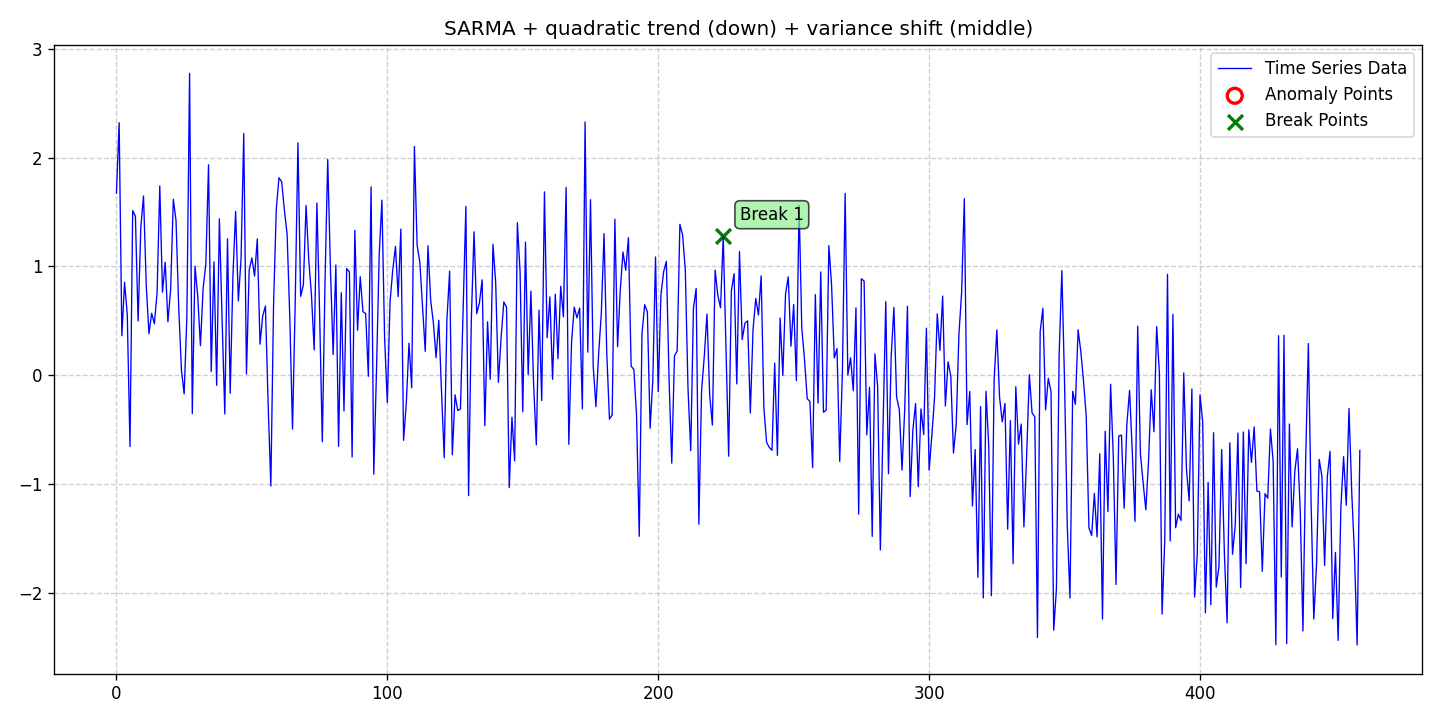

Source data for this figure (header and first rows):
date, data, stationary, det_lin_up, det_lin_down, det_quad, det_cubic, det_exp, det_damped, stoc_trend, volatility, single_seas, multiple_seas, point_anom_single, point_anom_multi, collect_anom, context_anom, mean_shift, var_shift, trend_shift, point_anom_count, point_anom_location, point_anom_point, collect_anom_count
2020-01-01, 1.673, 0, 0, 0, 1, 0, 0, 0, 0, 0, 1, 0, 0, 0, 0, 0, 0, 1, 0, 0, none, , 0
2020-01-02, 2.32, 0, 0, 0, 1, 0, 0, 0, 0, 0, 1, 0, 0, 0, 0, 0, 0, 1, 0, 0, none, , 0
2020-01-03, 0.3635, 0, 0, 0, 1, 0, 0, 0, 0, 0, 1, 0, 0, 0, 0, 0, 0, 1, 0, 0, none, , 0
2020-01-04, 0.8543, 0, 0, 0, 1, 0, 0, 0, 0, 0, 1, 0, 0, 0, 0, 0, 0, 1, 0, 0, none, , 0
2020-01-05, 0.5577, 0, 0, 0, 1, 0, 0, 0, 0, 0, 1, 0, 0, 0, 0, 0, 0, 1, 0, 0, none, , 0
2020-01-06, -0.6536, 0, 0, 0, 1, 0, 0, 0, 0, 0, 1, 0, 0, 0, 0, 0, 0, 1, 0, 0, none, , 0
2020-01-07, 1.512, 0, 0, 0, 1, 0, 0, 0, 0, 0, 1, 0, 0, 0, 0, 0, 0, 1, 0, 0, none, , 0
2020-01-08, 1.462, 0, 0, 0, 1, 0, 0, 0, 0, 0, 1, 0, 0, 0, 0, 0, 0, 1, 0, 0, none, , 0
2020-01-09, 0.4985, 0, 0, 0, 1, 0, 0, 0, 0, 0, 1, 0, 0, 0, 0, 0, 0, 1, 0, 0, none, , 0
2020-01-10, 1.359, 0, 0, 0, 1, 0, 0, 0, 0, 0, 1, 0, 0, 0, 0, 0, 0, 1, 0, 0, none, , 0
2020-01-11, 1.647, 0, 0, 0, 1, 0, 0, 0, 0, 0, 1, 0, 0, 0, 0, 0, 0, 1, 0, 0, none, , 0
2020-01-12, 0.827, 0, 0, 0, 1, 0, 0, 0, 0, 0, 1, 0, 0, 0, 0, 0, 0, 1, 0, 0, none, , 0
2020-01-13, 0.3827, 0, 0, 0, 1, 0, 0, 0, 0, 0, 1, 0, 0, 0, 0, 0, 0, 1, 0, 0, none, , 0
2020-01-14, 0.5703, 0, 0, 0, 1, 0, 0, 0, 0, 0, 1, 0, 0, 0, 0, 0, 0, 1, 0, 0, none, , 0
2020-01-15, 0.4732, 0, 0, 0, 1, 0, 0, 0, 0, 0, 1, 0, 0, 0, 0, 0, 0, 1, 0, 0, none, , 0
2020-01-16, 0.7555, 0, 0, 0, 1, 0, 0, 0, 0, 0, 1, 0, 0, 0, 0, 0, 0, 1, 0, 0, none, , 0
2020-01-17, 1.739, 0, 0, 0, 1, 0, 0, 0, 0, 0, 1, 0, 0, 0, 0, 0, 0, 1, 0, 0, none, , 0
2020-01-18, 0.7634, 0, 0, 0, 1, 0, 0, 0, 0, 0, 1, 0, 0, 0, 0, 0, 0, 1, 0, 0, none, , 0
2020-01-19, 1.039, 0, 0, 0, 1, 0, 0, 0, 0, 0, 1, 0, 0, 0, 0, 0, 0, 1, 0, 0, none, , 0
2020-01-20, 0.4916, 0, 0, 0, 1, 0, 0, 0, 0, 0, 1, 0, 0, 0, 0, 0, 0, 1, 0, 0, none, , 0
2020-01-21, 0.7841, 0, 0, 0, 1, 0, 0, 0, 0, 0, 1, 0, 0, 0, 0, 0, 0, 1, 0, 0, none, , 0
2020-01-22, 1.618, 0, 0, 0, 1, 0, 0, 0, 0, 0, 1, 0, 0, 0, 0, 0, 0, 1, 0, 0, none, , 0
2020-01-23, 1.42, 0, 0, 0, 1, 0, 0, 0, 0, 0, 1, 0, 0, 0, 0, 0, 0, 1, 0, 0, none, , 0
2020-01-24, 0.6201, 0, 0, 0, 1, 0, 0, 0, 0, 0, 1, 0, 0, 0, 0, 0, 0, 1, 0, 0, none, , 0
2020-01-25, 0.04626, 0, 0, 0, 1, 0, 0, 0, 0, 0, 1, 0, 0, 0, 0, 0, 0, 1, 0, 0, none, , 0
2020-01-26, -0.171, 0, 0, 0, 1, 0, 0, 0, 0, 0, 1, 0, 0, 0, 0, 0, 0, 1, 0, 0, none, , 0
2020-01-27, 0.5382, 0, 0, 0, 1, 0, 0, 0, 0, 0, 1, 0, 0, 0, 0, 0, 0, 1, 0, 0, none, , 0
2020-01-28, 2.774, 0, 0, 0, 1, 0, 0, 0, 0, 0, 1, 0, 0, 0, 0, 0, 0, 1, 0, 0, none, , 0
2020-01-29, -0.3518, 0, 0, 0, 1, 0, 0, 0, 0, 0, 1, 0, 0, 0, 0, 0, 0, 1, 0, 0, none, , 0
2020-01-30, 1.003, 0, 0, 0, 1, 0, 0, 0, 0, 0, 1, 0, 0, 0, 0, 0, 0, 1, 0, 0, none, , 0
2020-01-31, 0.7327, 0, 0, 0, 1, 0, 0, 0, 0, 0, 1, 0, 0, 0, 0, 0, 0, 1, 0, 0, none, , 0
2020-02-01, 0.2716, 0, 0, 0, 1, 0, 0, 0, 0, 0, 1, 0, 0, 0, 0, 0, 0, 1, 0, 0, none, , 0
2020-02-02, 0.8002, 0, 0, 0, 1, 0, 0, 0, 0, 0, 1, 0, 0, 0, 0, 0, 0, 1, 0, 0, none, , 0
2020-02-03, 1.022, 0, 0, 0, 1, 0, 0, 0, 0, 0, 1, 0, 0, 0, 0, 0, 0, 1, 0, 0, none, , 0
2020-02-04, 1.934, 0, 0, 0, 1, 0, 0, 0, 0, 0, 1, 0, 0, 0, 0, 0, 0, 1, 0, 0, none, , 0
2020-02-05, 0.03563, 0, 0, 0, 1, 0, 0, 0, 0, 0, 1, 0, 0, 0, 0, 0, 0, 1, 0, 0, none, , 0
2020-02-06, 1.042, 0, 0, 0, 1, 0, 0, 0, 0, 0, 1, 0, 0, 0, 0, 0, 0, 1, 0, 0, none, , 0
2020-02-07, -0.09199, 0, 0, 0, 1, 0, 0, 0, 0, 0, 1, 0, 0, 0, 0, 0, 0, 1, 0, 0, none, , 0
2020-02-08, 1.437, 0, 0, 0, 1, 0, 0, 0, 0, 0, 1, 0, 0, 0, 0, 0, 0, 1, 0, 0, none, , 0
2020-02-09, 0.5206, 0, 0, 0, 1, 0, 0, 0, 0, 0, 1, 0, 0, 0, 0, 0, 0, 1, 0, 0, none, , 0
2020-02-10, -0.3551, 0, 0, 0, 1, 0, 0, 0, 0, 0, 1, 0, 0, 0, 0, 0, 0, 1, 0, 0, none, , 0
2020-02-11, 1.254, 0, 0, 0, 1, 0, 0, 0, 0, 0, 1, 0, 0, 0, 0, 0, 0, 1, 0, 0, none, , 0
2020-02-12, -0.1646, 0, 0, 0, 1, 0, 0, 0, 0, 0, 1, 0, 0, 0, 0, 0, 0, 1, 0, 0, none, , 0
2020-02-13, 0.9115, 0, 0, 0, 1, 0, 0, 0, 0, 0, 1, 0, 0, 0, 0, 0, 0, 1, 0, 0, none, , 0
2020-02-14, 1.506, 0, 0, 0, 1, 0, 0, 0, 0, 0, 1, 0, 0, 0, 0, 0, 0, 1, 0, 0, none, , 0
2020-02-15, 0.6828, 0, 0, 0, 1, 0, 0, 0, 0, 0, 1, 0, 0, 0, 0, 0, 0, 1, 0, 0, none, , 0
2020-02-16, 1.07, 0, 0, 0, 1, 0, 0, 0, 0, 0, 1, 0, 0, 0, 0, 0, 0, 1, 0, 0, none, , 0
2020-02-17, 2.221, 0, 0, 0, 1, 0, 0, 0, 0, 0, 1, 0, 0, 0, 0, 0, 0, 1, 0, 0, none, , 0
2020-02-18, 0.0121, 0, 0, 0, 1, 0, 0, 0, 0, 0, 1, 0, 0, 0, 0, 0, 0, 1, 0, 0, none, , 0
2020-02-19, 0.966, 0, 0, 0, 1, 0, 0, 0, 0, 0, 1, 0, 0, 0, 0, 0, 0, 1, 0, 0, none, , 0
2020-02-20, 1.078, 0, 0, 0, 1, 0, 0, 0, 0, 0, 1, 0, 0, 0, 0, 0, 0, 1, 0, 0, none, , 0
2020-02-21, 0.911, 0, 0, 0, 1, 0, 0, 0, 0, 0, 1, 0, 0, 0, 0, 0, 0, 1, 0, 0, none, , 0
2020-02-22, 1.253, 0, 0, 0, 1, 0, 0, 0, 0, 0, 1, 0, 0, 0, 0, 0, 0, 1, 0, 0, none, , 0
2020-02-23, 0.2864, 0, 0, 0, 1, 0, 0, 0, 0, 0, 1, 0, 0, 0, 0, 0, 0, 1, 0, 0, none, , 0
2020-02-24, 0.5469, 0, 0, 0, 1, 0, 0, 0, 0, 0, 1, 0, 0, 0, 0, 0, 0, 1, 0, 0, none, , 0
2020-02-25, 0.6357, 0, 0, 0, 1, 0, 0, 0, 0, 0, 1, 0, 0, 0, 0, 0, 0, 1, 0, 0, none, , 0
2020-02-26, -0.2646, 0, 0, 0, 1, 0, 0, 0, 0, 0, 1, 0, 0, 0, 0, 0, 0, 1, 0, 0, none, , 0
2020-02-27, -1.017, 0, 0, 0, 1, 0, 0, 0, 0, 0, 1, 0, 0, 0, 0, 0, 0, 1, 0, 0, none, , 0
2020-02-28, 0.6441, 0, 0, 0, 1, 0, 0, 0, 0, 0, 1, 0, 0, 0, 0, 0, 0, 1, 0, 0, none, , 0
2020-02-29, 1.525, 0, 0, 0, 1, 0, 0, 0, 0, 0, 1, 0, 0, 0, 0, 0, 0, 1, 0, 0, none, , 0
... 400 more rows
